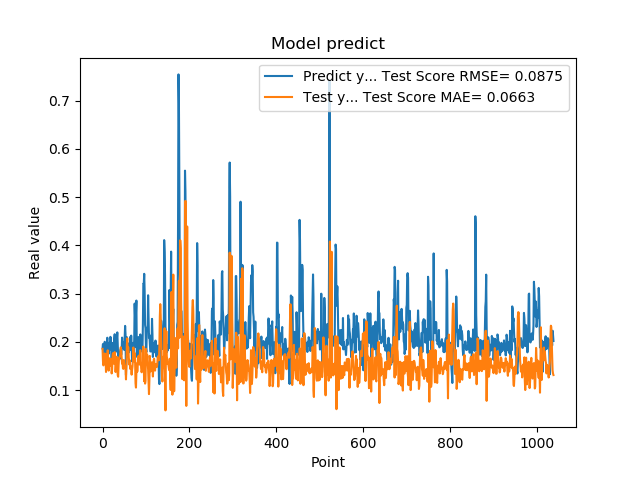

The table this chart was drawn from, first rows:
1.861467957496643066e-01, 1.853896915097545950e-01
1.954913884401321134e-01, 1.595830031595129594e-01
1.660518944263458530e-01, 1.512121644418780719e-01
1.907722949981689176e-01, 1.568203437109882137e-01
1.898660957813262939e-01, 1.653072460743320315e-01
2.001174986362457275e-01, 1.759344783695841186e-01
1.948629021644592563e-01, 1.677743259416311083e-01
1.779100298881530762e-01, 1.622720618275260429e-01
1.810636967420578003e-01, 1.375130509809316115e-01
1.635809391736984530e-01, 1.559050658900368036e-01
1.916799396276473999e-01, 1.741954497491698395e-01
2.085516005754470825e-01, 1.673128744702976622e-01
1.828240007162094394e-01, 1.824546553465022369e-01
1.857409924268722534e-01, 1.527138238558460315e-01
1.752161234617233276e-01, 1.403623025495236432e-01
1.845117062330245972e-01, 1.617748580175662754e-01
1.984785944223403931e-01, 1.658165864634858766e-01
1.841159015893935880e-01, 1.583254120272157006e-01
2.104043960571288785e-01, 1.507473049856380976e-01
2.088565975427627841e-01, 1.500173969698391785e-01
1.900728046894073209e-01, 1.646077772866393618e-01
1.658952832221984863e-01, 1.345188151584483516e-01
1.852532625198364535e-01, 1.427850149329721319e-01
1.799222826957702359e-01, 1.693439558994638272e-01
1.978618204593658447e-01, 1.764240863268750070e-01
1.711323857307434082e-01, 1.573073978997030775e-01
1.623787879943847379e-01, 1.547692853099300048e-01
2.059821039438247958e-01, 1.592559457924142829e-01
2.158481031656264981e-01, 1.787355923104664013e-01
1.768843084573745450e-01, 1.635557638092856314e-01
1.834106147289275845e-01, 1.375108922039977033e-01
1.805770993232727051e-01, 1.490660696800322482e-01
2.012096941471099854e-01, 1.691349898033229215e-01
2.066745012998580933e-01, 1.583575160511194180e-01
2.195876985788345337e-01, 1.481363261137803311e-01
1.944769918918609619e-01, 1.308381201022908447e-01
1.704634428024291992e-01, 1.276859869589076768e-01
1.750701963901519775e-01, 1.511199663932553672e-01
1.796004772186279297e-01, 1.668227135222681845e-01
1.640222966670989990e-01, 1.684763026797164165e-01
1.769366562366485596e-01, 1.700066593460733411e-01
1.781685650348663330e-01, 1.736040738389027782e-01
1.855484992265701294e-01, 1.886912941345915973e-01
1.732649058103561401e-01, 1.816552584870628206e-01
1.832000017166137418e-01, 1.692995563165408668e-01
2.088083624839782715e-01, 1.548486359161560522e-01
1.873752027750015536e-01, 1.598409879678496792e-01
1.986005455255508423e-01, 1.449810053799837906e-01
1.863885968923568726e-01, 1.439000542564867757e-01
1.885485500097274780e-01, 1.623937841481726541e-01
1.833238750696182529e-01, 1.508901953514958927e-01
2.096922993659972867e-01, 1.474080665191067896e-01
2.330529242753982544e-01, 1.487765797072887197e-01
2.151579260826110562e-01, 1.458974768517002918e-01
1.312076449394226074e-01, 1.221388920182951421e-01
1.684847325086593628e-01, 1.501636469325419998e-01
2.097207009792327881e-01, 1.932428438764578482e-01
1.697814613580703458e-01, 2.073002061278655106e-01
1.778024435043334961e-01, 1.743737384243877475e-01
1.968562752008438110e-01, 1.890582066216428825e-01
1.775619983673095703e-01, 1.773391014187405967e-01
... 979 more rows
